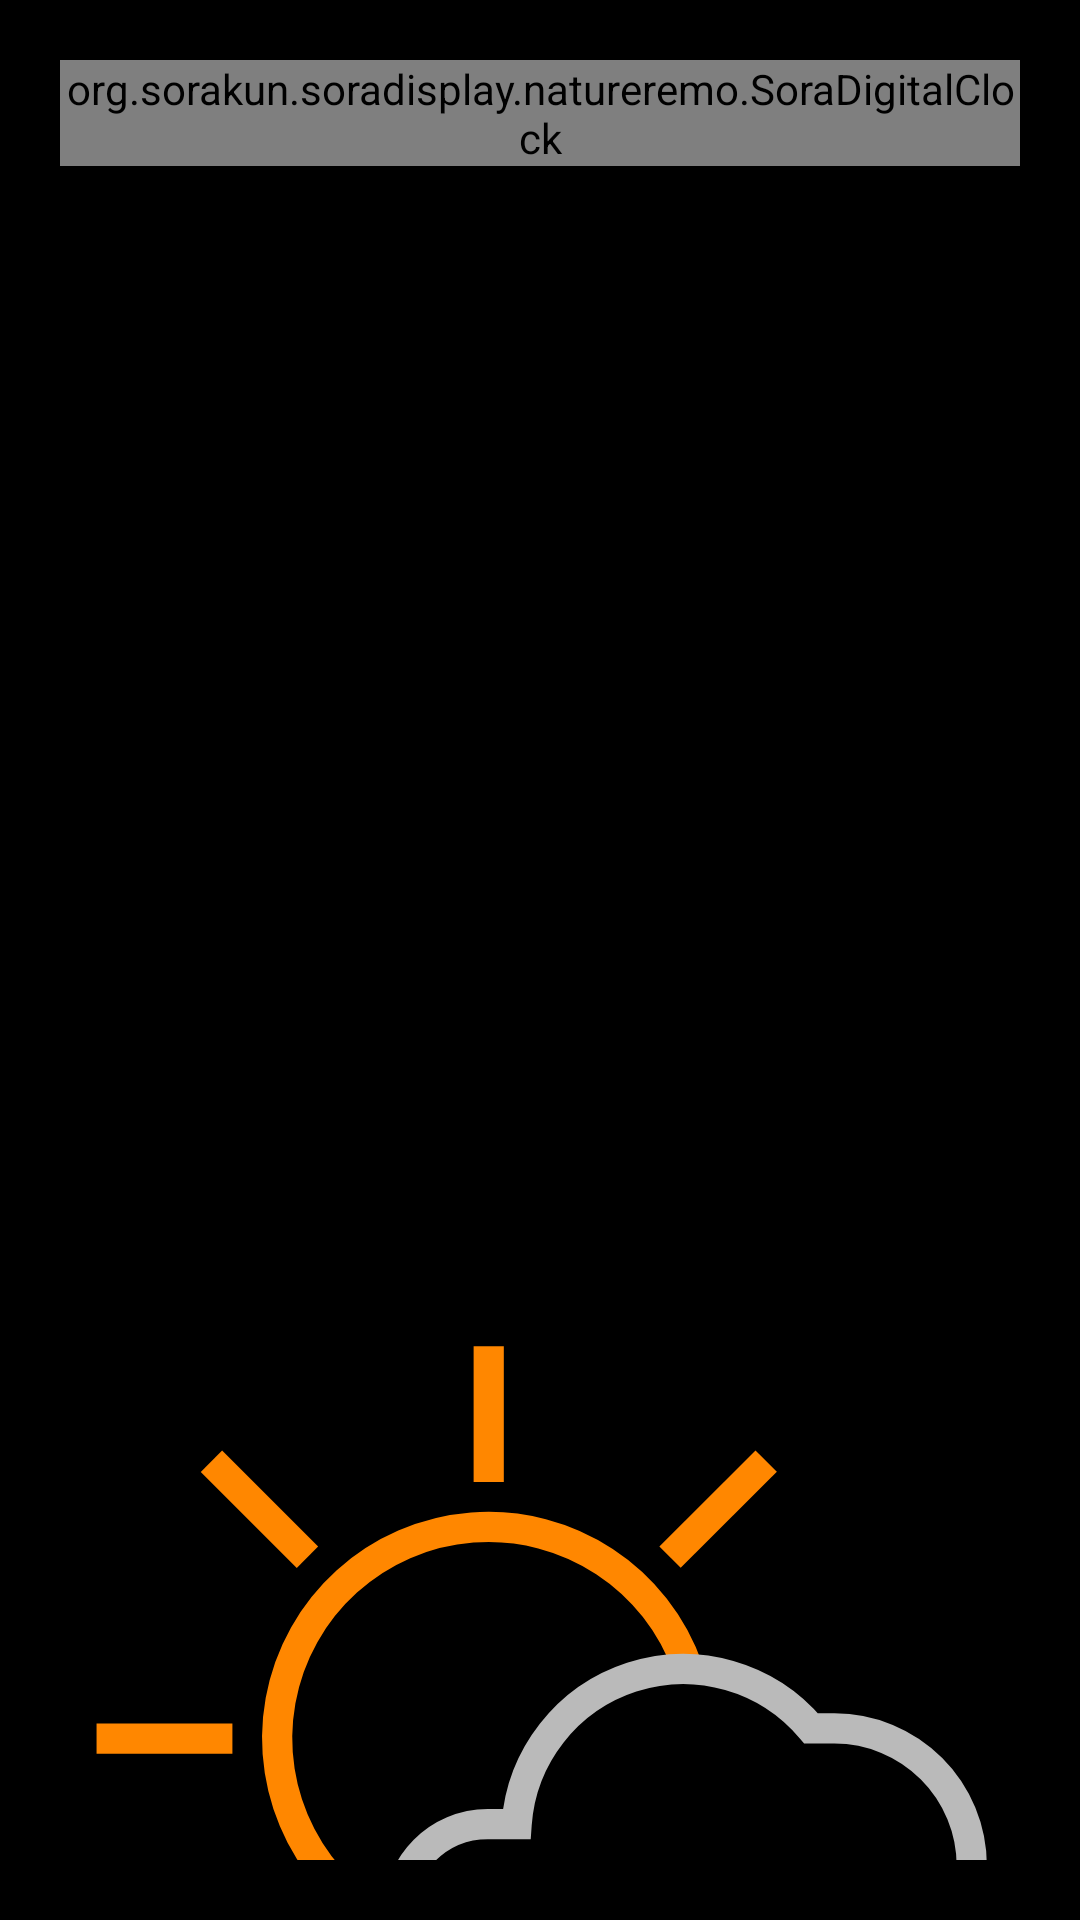

Write the Android layout XML for this screen, with the resource values it uses.
<!-- AndroidManifest.xml: application theme Theme.SoraDisplay -->
<!-- res/layout/fragment_today_weather.xml -->
<?xml version="1.0" encoding="utf-8"?>
<LinearLayout xmlns:android="http://schemas.android.com/apk/res/android"
    xmlns:tools="http://schemas.android.com/tools"
    android:id="@+id/fullscreenContent"
    android:layout_width="match_parent"
    android:layout_height="match_parent"
    android:background="@color/black"
    android:orientation="vertical"
    android:padding="20sp"
    android:theme="@style/ThemeOverlay.SoraDisplay.FullscreenContainer"
    tools:context=".weather.TodayWeatherFragment">

    

    <TableRow
        android:layout_width="match_parent"
        android:layout_height="wrap_content">

        <org.sorakun.soradisplay.natureremo.SoraDigitalClock
            android:id="@+id/soraDigitalClock"
            android:layout_width="wrap_content"
            android:layout_height="wrap_content"
            android:textColor="@color/white"
            android:textSize="40sp" />

        <TextView
            android:id="@+id/dayLocation"
            android:layout_width="wrap_content"
            android:layout_height="wrap_content"
            android:text="@string/weather_label_fetching"
            android:textColor="@color/white"
            android:textSize="40sp" />

    </TableRow>

    <LinearLayout
        android:layout_width="match_parent"
        android:layout_height="wrap_content"
        android:orientation="vertical">

        <ImageView
            android:id="@+id/currentIcon"
            android:layout_width="300sp"
            android:layout_height="300sp"
            android:layout_gravity="center"
            android:adjustViewBounds="true"
            android:contentDescription="@string/weather_icon_description"
            android:minWidth="60dp"
            android:scaleType="fitXY"
            android:src="@drawable/weather14" />

        <TextView
            android:id="@+id/condition"
            android:layout_width="match_parent"
            android:layout_height="wrap_content"
            android:text="22"
            android:textColor="@color/white"
            android:textSize="40sp" />

        <TextView
            android:id="@+id/temperature"
            android:layout_width="match_parent"
            android:layout_height="wrap_content"
            android:text="22"
            android:textColor="@color/white"
            android:textSize="120sp" />

        <TableLayout
            android:layout_width="wrap_content"
            android:layout_height="match_parent"
            android:layout_gravity="end"
            android:orientation="vertical"
            android:padding="20sp">

            <TableRow
                android:layout_width="match_parent"
                android:layout_height="match_parent">

                <TextView
                    android:id="@+id/label1"
                    android:layout_width="match_parent"
                    android:layout_height="wrap_content"
                    android:layout_gravity="fill_vertical|end"
                    android:padding="20sp"
                    android:text="@string/weather_label_fetching"
                    android:textColor="@android:color/darker_gray"
                    android:textSize="11sp" />

                <TextView
                    android:id="@+id/value1"
                    android:layout_width="match_parent"
                    android:layout_height="wrap_content"
                    android:padding="20sp"
                    android:text="TextView"
                    android:textColor="@color/white"
                    android:textSize="20sp" />
            </TableRow>

            <TableRow
                android:layout_width="match_parent"
                android:layout_height="match_parent">

                <TextView
                    android:id="@+id/label2"
                    android:layout_width="match_parent"
                    android:layout_height="wrap_content"
                    android:layout_gravity="fill_vertical|end"
                    android:padding="20sp"
                    android:text="@string/weather_min_temp_label"
                    android:textColor="@android:color/darker_gray"
                    android:textSize="11sp" />

                <TextView
                    android:id="@+id/value2"
                    android:layout_width="match_parent"
                    android:layout_height="wrap_content"
                    android:padding="20sp"
                    android:text="TextView"
                    android:textColor="@color/white"
                    android:textSize="20sp" />
            </TableRow>

            <TableRow
                android:layout_width="match_parent"
                android:layout_height="match_parent">

                <TextView
                    android:id="@+id/label3"
                    android:layout_width="match_parent"
                    android:layout_height="wrap_content"
                    android:layout_gravity="fill_vertical|end"
                    android:padding="20sp"
                    android:text="@string/weather_humidity_label"
                    android:textColor="@android:color/darker_gray"
                    android:textSize="11sp" />

                <TextView
                    android:id="@+id/value3"
                    android:layout_width="match_parent"
                    android:layout_height="wrap_content"
                    android:padding="20sp"
                    android:text="TextView"
                    android:textColor="@color/white"
                    android:textSize="20sp" />
            </TableRow>

        </TableLayout>

    </LinearLayout>

    

</LinearLayout>
<!-- resources referenced by this layout -->
<resources>
  <!-- drawable weather14: vector/xml drawable (drawable, 2687 chars, omitted) -->
  <string name="weather_humidity_label">Humid%</string>
  <string name="weather_icon_description">Weather Icon</string>
  <string name="weather_label_fetching">Fetching…</string>
  <string name="weather_min_temp_label">Min°c</string>
  <style name="ThemeOverlay.SoraDisplay.FullscreenContainer" parent="">
          <item name="fullscreenBackgroundColor">@color/light_blue_600</item>
          <item name="fullscreenTextColor">@color/light_blue_A200</item>
      </style>
  <style name="Theme.SoraDisplay" parent="Theme.MaterialComponents.DayNight.DarkActionBar">
          
          <item name="colorPrimary">@color/purple_500</item>
          <item name="colorPrimaryVariant">@color/purple_700</item>
          <item name="colorOnPrimary">@color/white</item>
          
          <item name="colorSecondary">@color/teal_200</item>
          <item name="colorSecondaryVariant">@color/teal_700</item>
          <item name="colorOnSecondary">@color/black</item>
          
          <item name="android:statusBarColor" tools:targetApi="21">?attr/colorPrimaryVariant</item>
          
          <item name="android:background">@color/black_overlay</item>
      </style>
  <!-- not gathered from this repository: default colours our renderer supplied (Android Studio template values) -->
  <color name="purple_500">#FF6200EE</color>
  <color name="purple_700">#FF3700B3</color>
  <color name="teal_200">#FF03DAC5</color>
  <color name="teal_700">#FF018786</color>
  <color name="black">#FF000000</color>
  <color name="white">#FFFFFFFF</color>
</resources>
